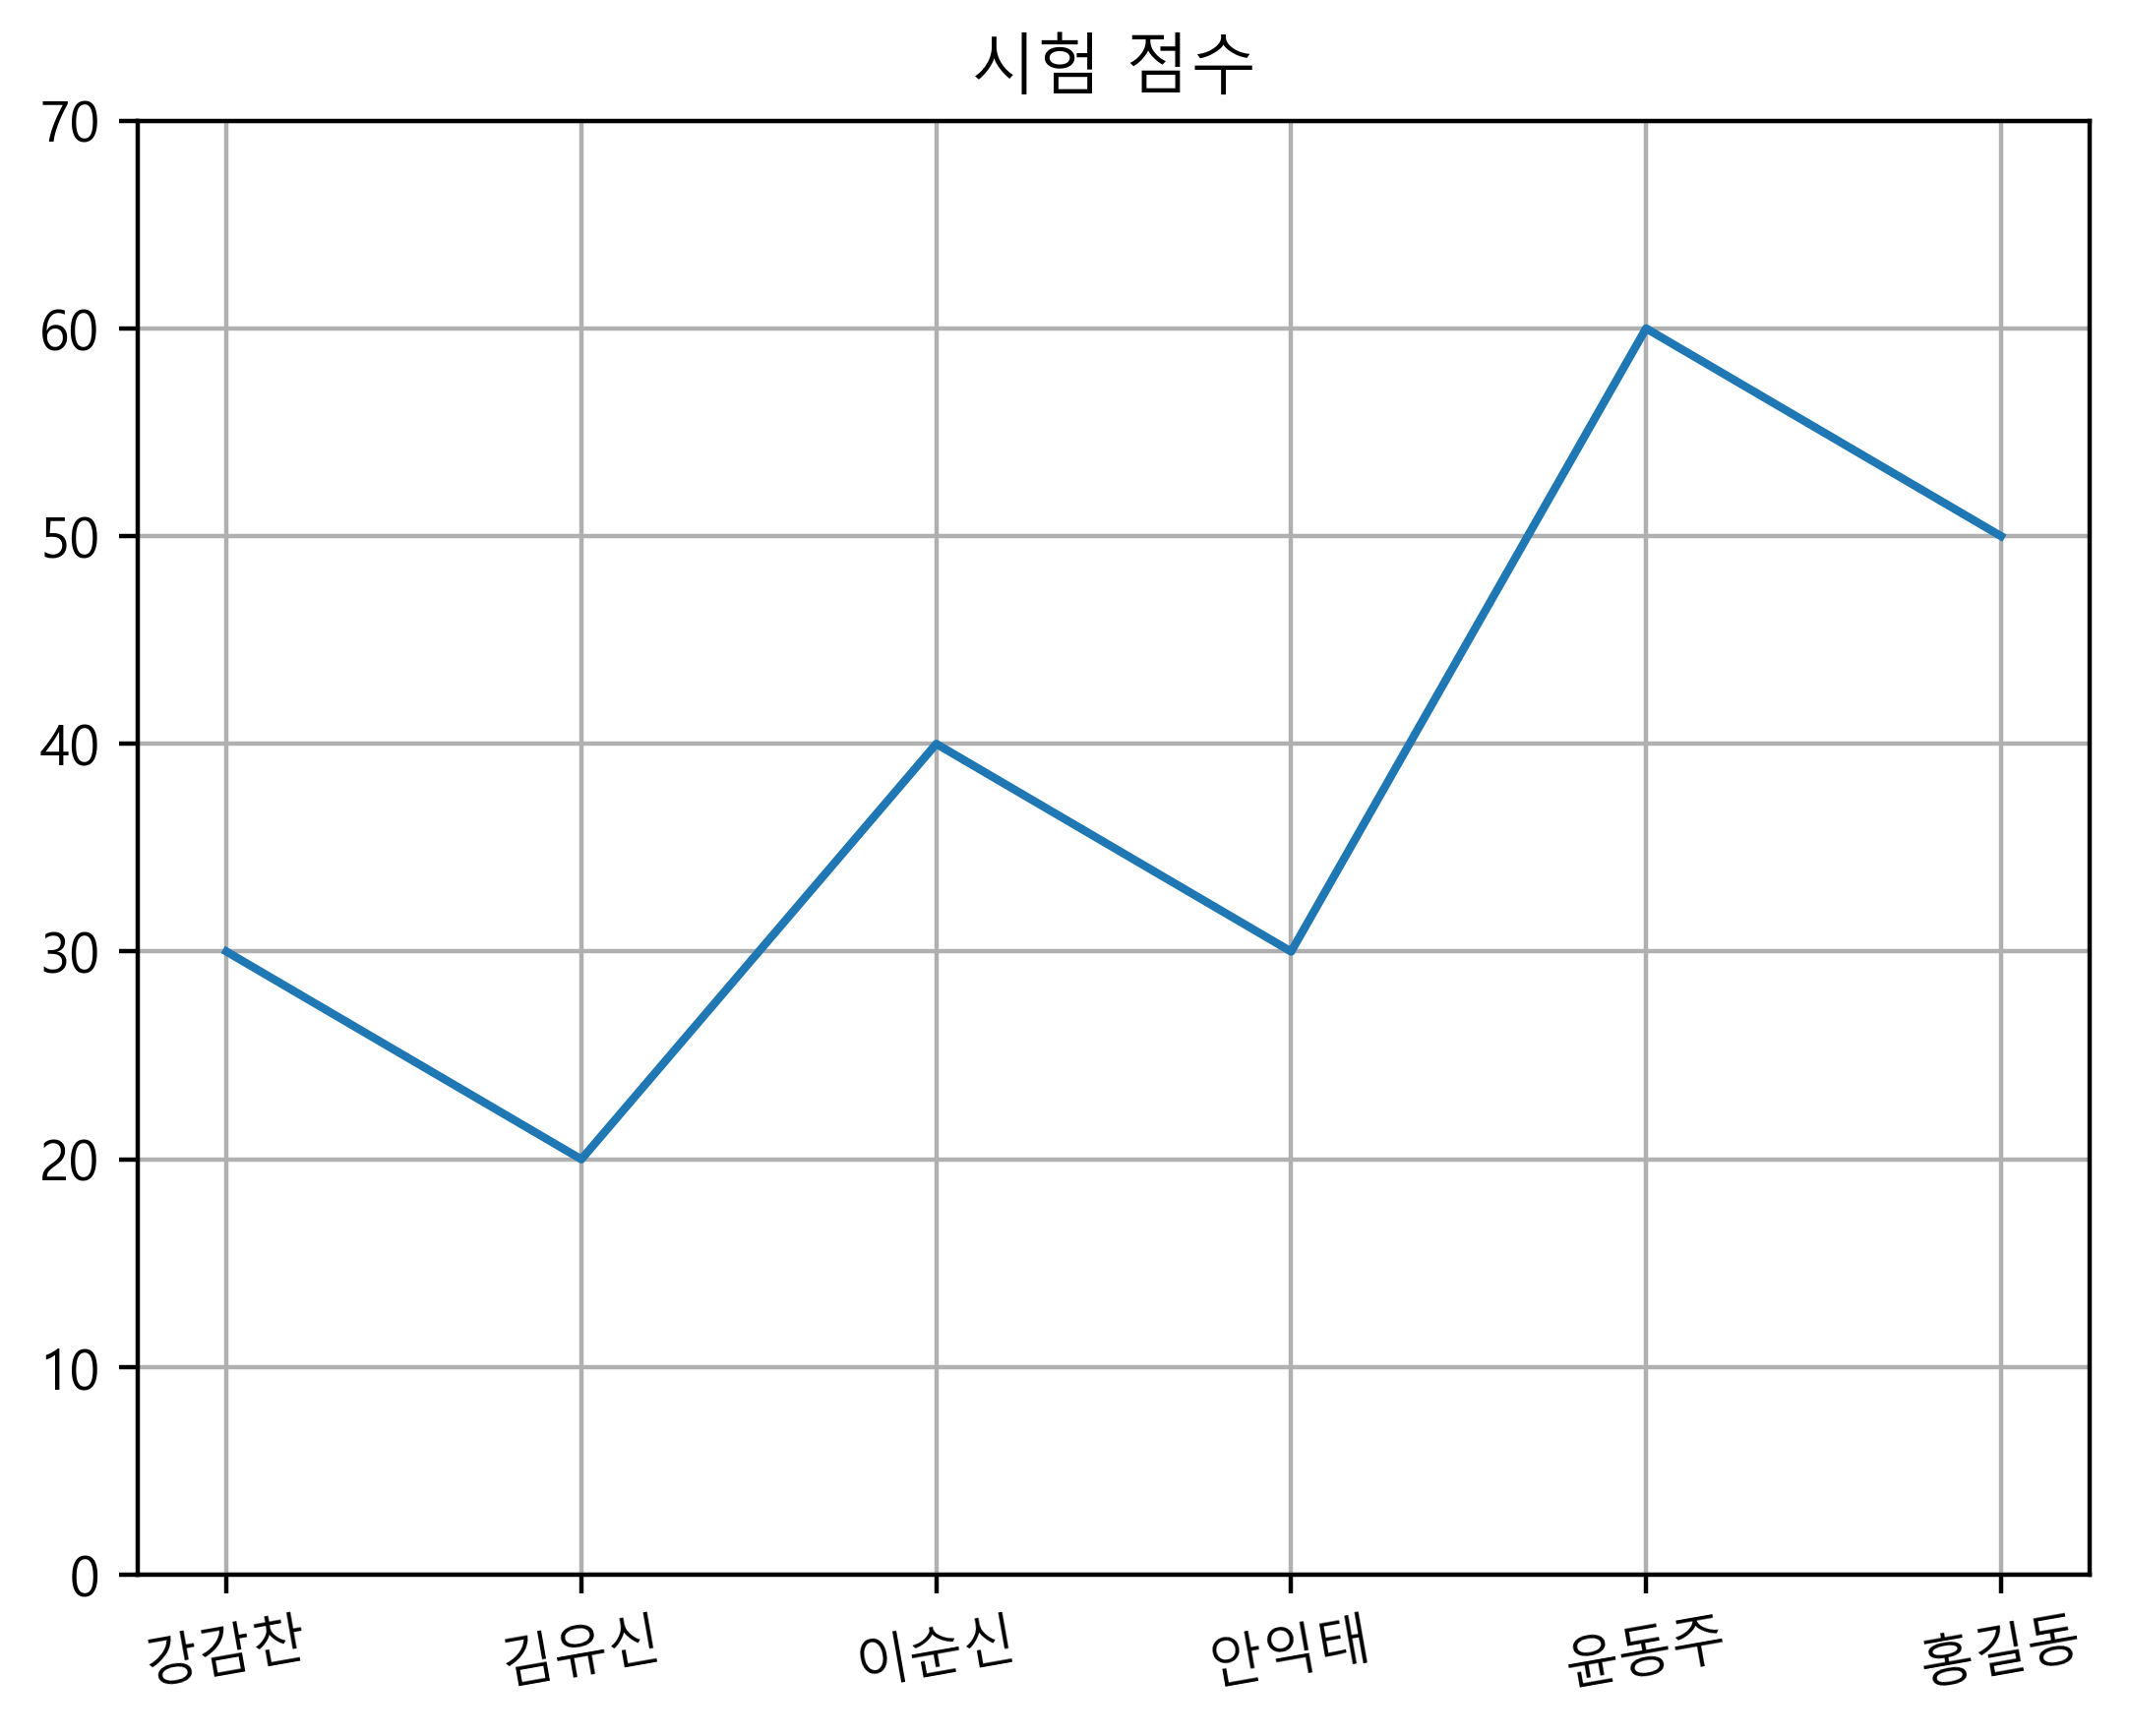

This figure's Python source:
from pandas import Series
import matplotlib.pyplot as plt

plt.rcParams['font.family'] = 'Malgun Gothic'

mylist = [30, 20, 40, 30, 60, 50]
myindex = ['강감찬', '김유신', '이순신', '안익태', '윤동주', '홍길동']

print(myindex)
print(mylist)

myseries = Series(data=mylist, index=myindex)
myylim = [0, myseries.max() + 10]
myseries.plot(title='시험 점수', kind='line', ylim=myylim, grid=True, rot=10, use_index=True)

filename = 'seriesGraph01.png'
plt.savefig(filename, dpi=400, bbox_inches='tight')
print(filename + '파일이 저장되었습니다')
plt.show()
